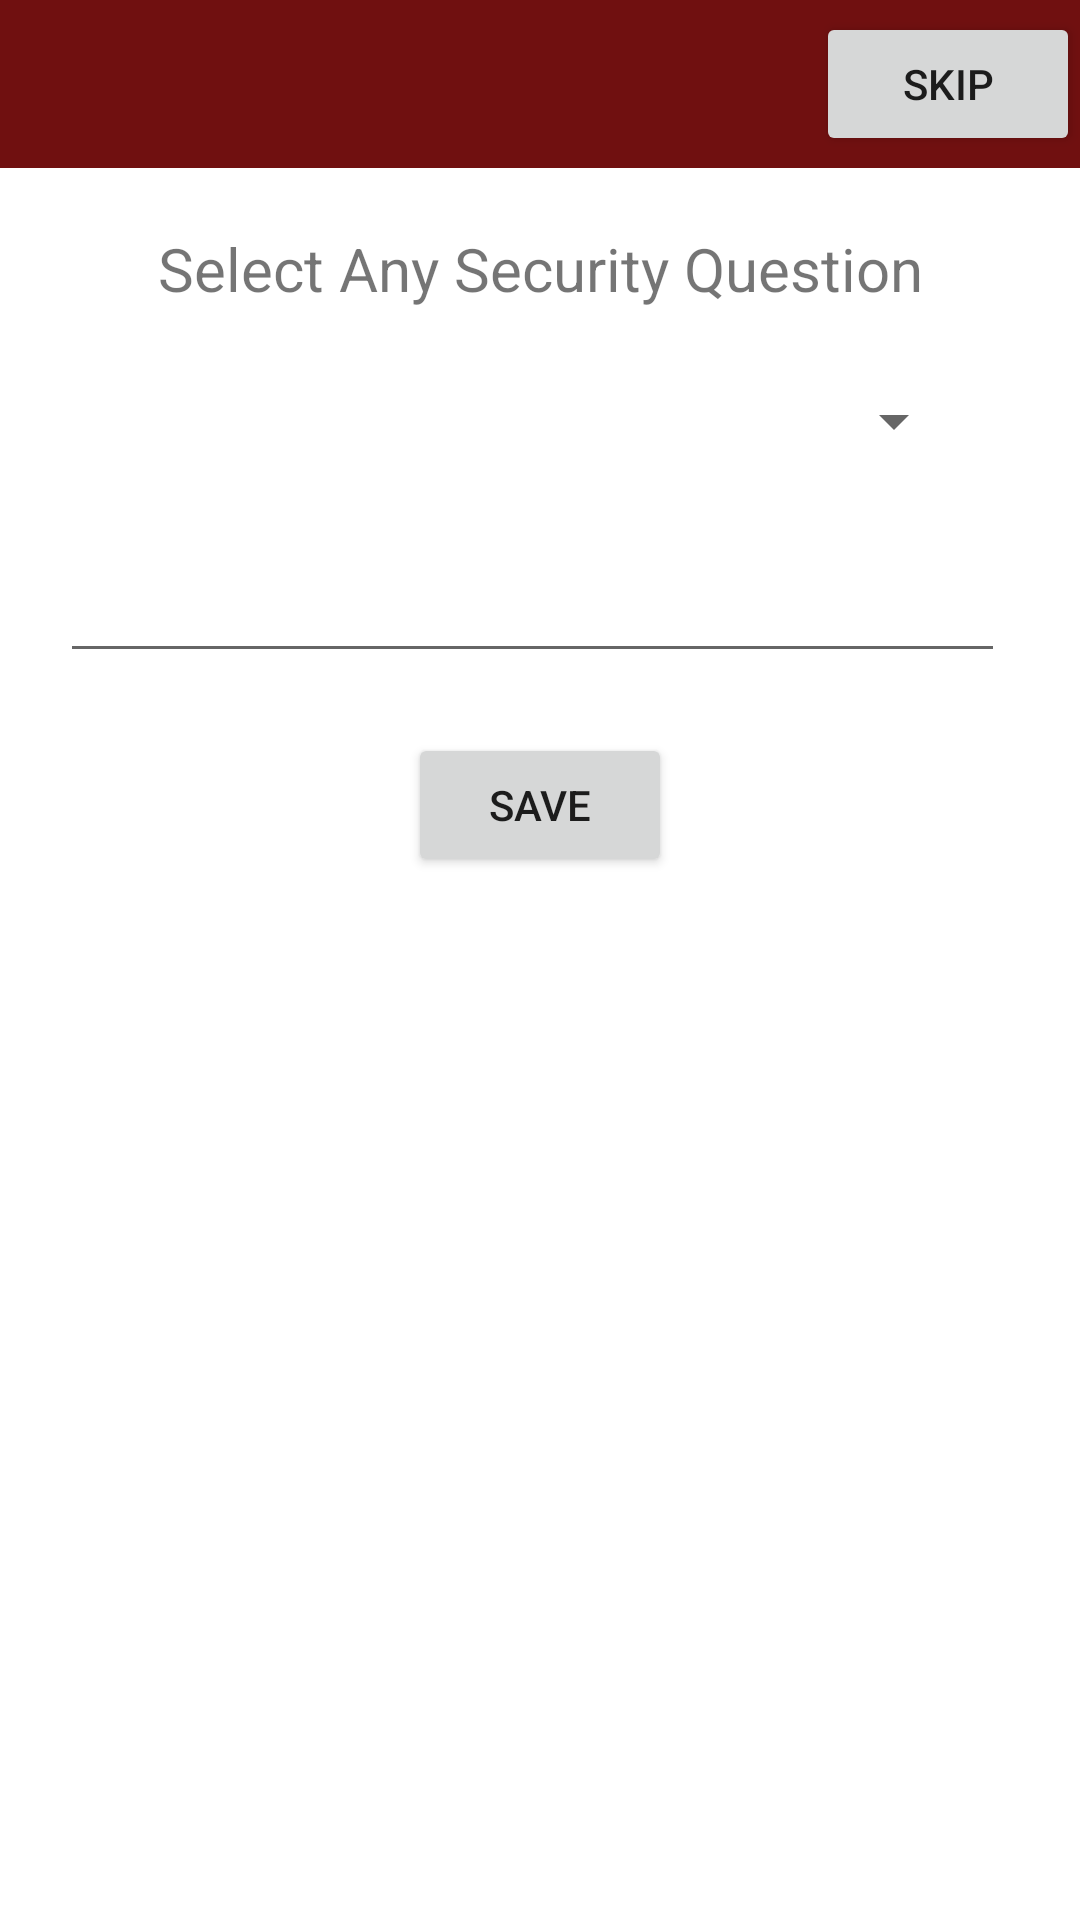

Android layout source for this screen:
<!-- AndroidManifest.xml: application theme Theme.CalculatorLock -->
<!-- res/layout/activity_secquestion.xml -->
<?xml version="1.0" encoding="utf-8"?>
<RelativeLayout xmlns:android="http://schemas.android.com/apk/res/android"
    xmlns:app="http://schemas.android.com/apk/res-auto"
    xmlns:tools="http://schemas.android.com/tools"
    android:layout_width="match_parent"
    android:orientation="vertical"
    android:layout_height="match_parent"

    tools:context=".secquestion">
    <com.google.android.material.appbar.AppBarLayout
        android:layout_width="match_parent"


        android:id="@+id/app_bar"
        android:layout_height="wrap_content">
        <androidx.appcompat.widget.Toolbar
            android:layout_width="match_parent"
            android:layout_height="wrap_content"
            app:titleTextColor="@color/white"
            android:id="@+id/toolbar">
            <Button
                android:layout_width="wrap_content"
                android:layout_height="wrap_content"
                android:text="skip"
                android:layout_gravity="right"
                android:id="@+id/skipbtn"/>

        </androidx.appcompat.widget.Toolbar>
    </com.google.android.material.appbar.AppBarLayout>

    <TextView
        android:layout_width="match_parent"
        android:layout_height="wrap_content"
        android:textAlignment="center"
        android:layout_below="@+id/app_bar"
        android:layout_marginTop="20dp"
        android:id="@+id/secquestiontxtview"
        android:textSize="20dp"
        android:text="Select Any Security Question"

        />
    <Spinner
        android:layout_width="match_parent"
        android:layout_height="35dp"
        android:layout_marginTop="20dp"
        android:layout_marginRight="38dp"
        android:layout_marginLeft="20dp"
        android:layout_below="@+id/secquestiontxtview"
        android:id="@+id/spinner"
        />
    <EditText
        android:layout_width="wrap_content"
        android:layout_height="wrap_content"
        android:ems="15"
        android:layout_below="@+id/spinner"
        android:layout_marginTop="25dp"
        android:id="@+id/edtsecquestion"
        android:layout_marginLeft="20dp"/>
    <Button
        android:layout_width="wrap_content"
        android:layout_height="wrap_content"
        android:id="@+id/btnsave"
        android:layout_below="@+id/edtsecquestion"
        android:layout_marginTop="20dp"
        android:text="Save"
        android:layout_centerHorizontal="true"/>
</RelativeLayout>
<!-- resources referenced by this layout -->
<resources>
  <style name="Theme.CalculatorLock" parent="Theme.MaterialComponents.DayNight.NoActionBar">
          
          <item name="colorPrimary">#701010</item>
          <item name="colorPrimaryVariant">@color/purple_700</item>
          <item name="colorOnPrimary">@color/white</item>
          
          <item name="colorSecondary">@color/teal_200</item>
          <item name="colorSecondaryVariant">@color/teal_700</item>
          <item name="colorOnSecondary">@color/black</item>
          
          <item name="android:statusBarColor">#650E0E</item>
          <item name="actionOverflowButtonStyle">@style/MYTheme</item>
          
      </style>
  <style name="MYTheme" parent="Widget.AppCompat.ActionButton.Overflow">
          <item name="android:tint">#fff</item>
      </style>
  <!-- not gathered from this repository: default colours our renderer supplied (Android Studio template values) -->
  <color name="purple_700">#FF3700B3</color>
  <color name="teal_200">#FF03DAC5</color>
  <color name="teal_700">#FF018786</color>
  <color name="black">#FF000000</color>
  <color name="white">#FFFFFFFF</color>
</resources>
